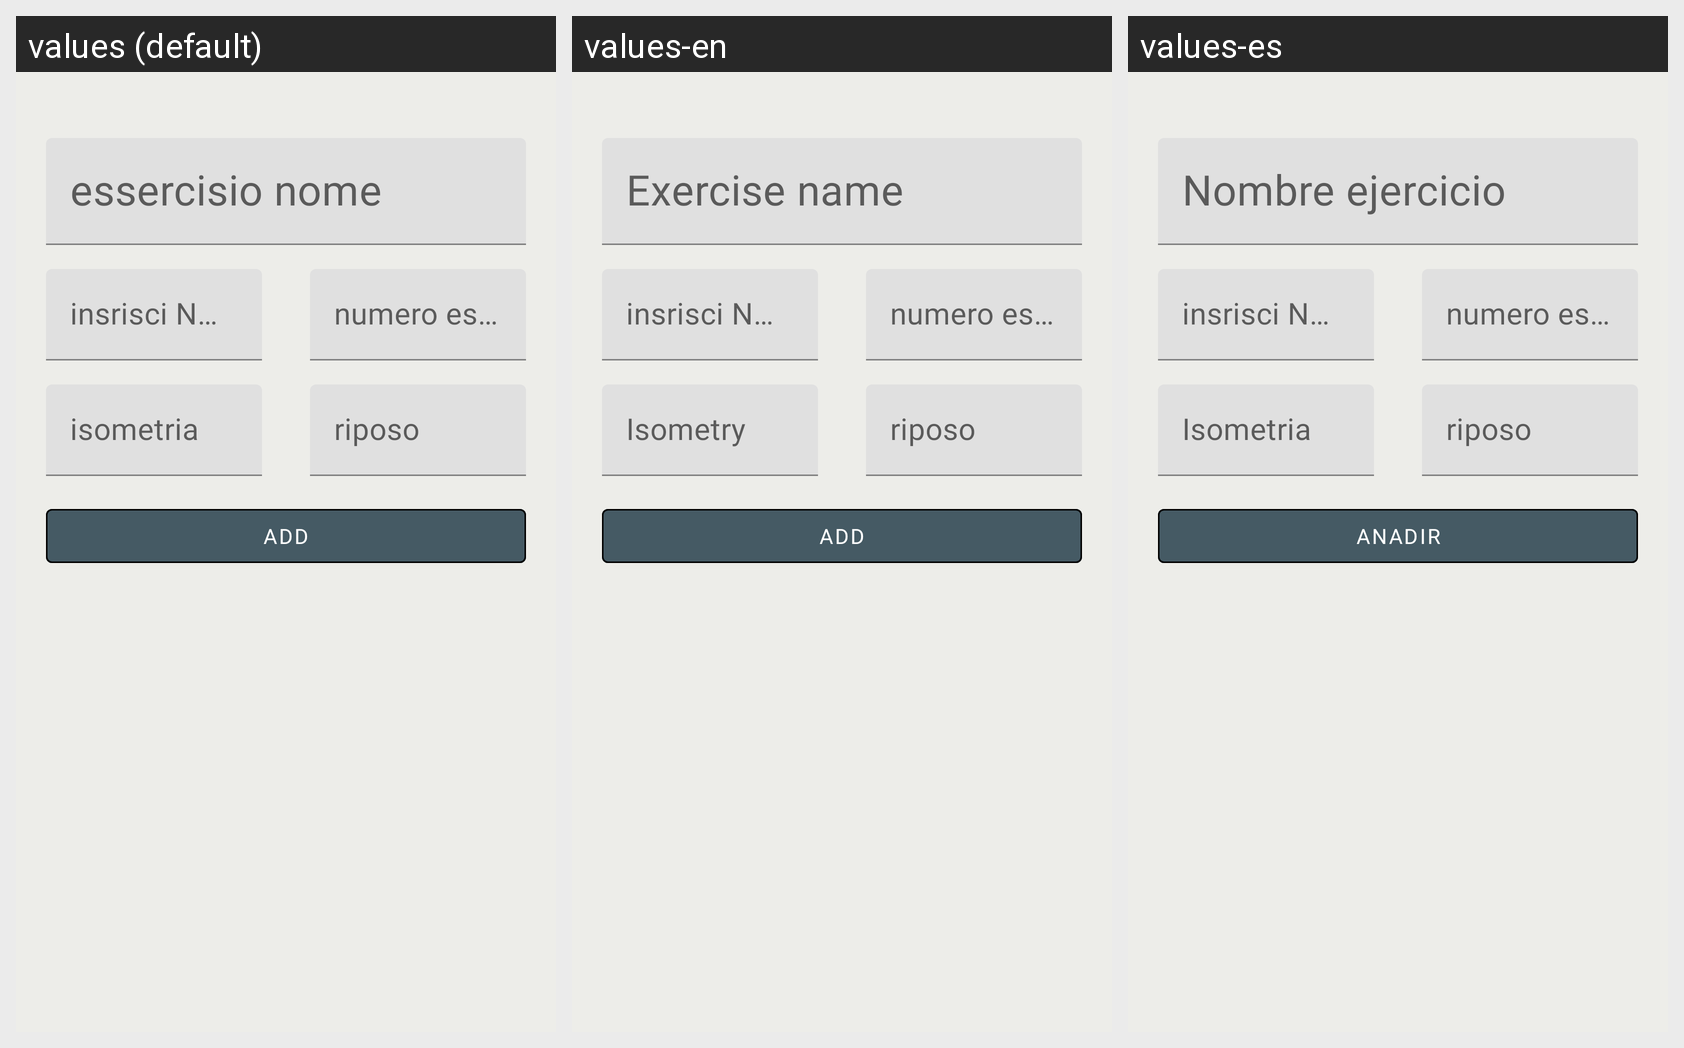

For this localized Android screen grid, give each drawn string resource with its value in every locale shown.
Android screen res/layout/essercissi_layout.xml rendered under 3 locales, left to right: values (default), values-en, values-es. Device: Nexus 5 (rendered at 1080×1920; each locale shown at half size, 540×960, under a caption strip naming it); theme Theme.ProgrettoFitX.
Strings drawn on this screen, with the default value and each locale's value (text and hints the layout hard-codes, and strings that could not be matched under every locale, appear in the picture but are not listed):

essercisio_nome
  values: essercisio nome
  values-en: Exercise name
  values-es: Nombre ejercicio

isometria
  values: isometria
  values-en: Isometry
  values-es: Isometria

add
  values: Add
  values-en: Add
  values-es: Anadir
